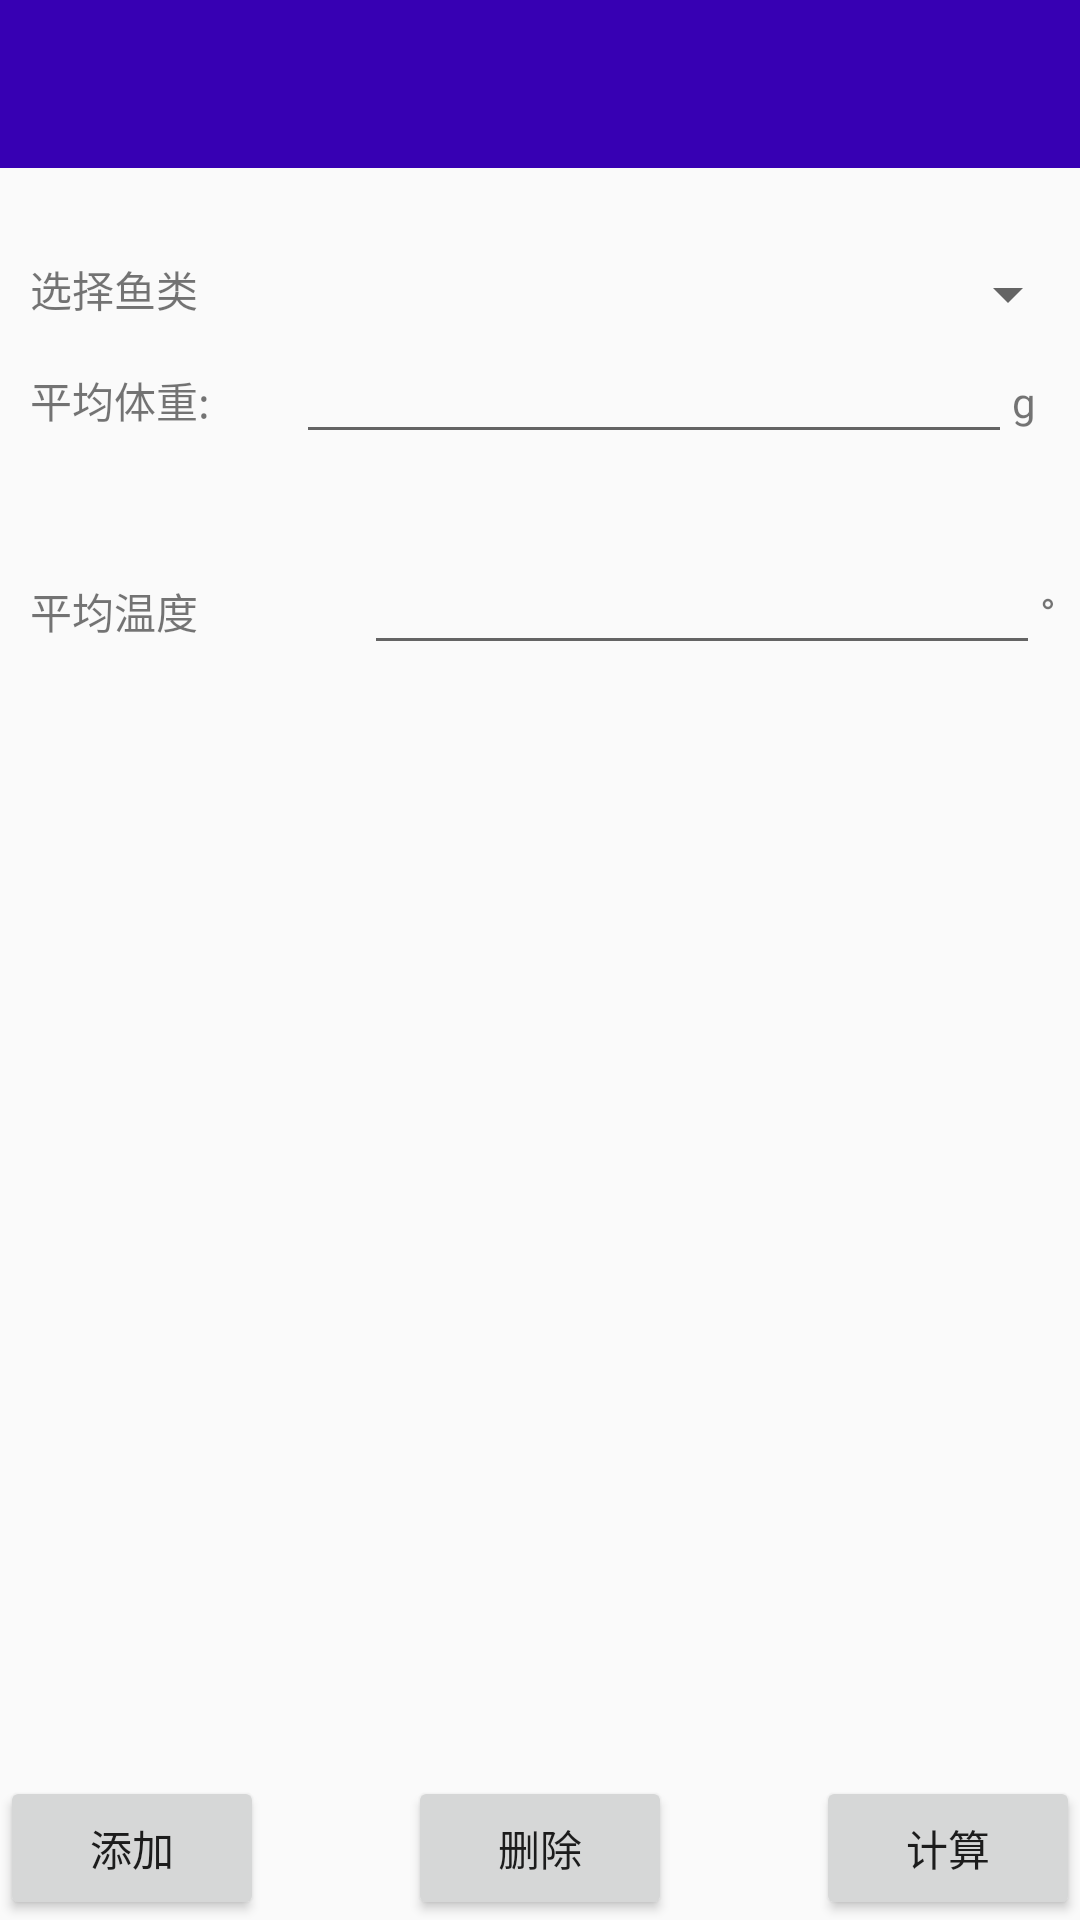

Write the Android layout XML for this screen, with the resource values it uses.
<!-- AndroidManifest.xml: application theme AppTheme -->
<!-- res/layout/activity_tgc1.xml -->
<?xml version="1.0" encoding="utf-8"?>
<RelativeLayout xmlns:android="http://schemas.android.com/apk/res/android"
    xmlns:tools="http://schemas.android.com/tools"
    android:id="@+id/activity_tgc1"
    android:layout_width="match_parent"
    android:layout_height="match_parent"
    tools:context="com.fishmanager.TGC1Activity">



    <android.support.v7.widget.Toolbar
        android:id="@+id/toolbar"
        android:layout_width="match_parent"
        android:layout_height="wrap_content"
        android:minHeight="?android:attr/actionBarSize"
        android:titleTextColor="?attr/colorPrimary"
        android:background="@color/colorPrimaryDark"
        android:layout_alignParentTop="true"
        android:layout_alignParentStart="true">
        </android.support.v7.widget.Toolbar>

    <LinearLayout
        android:layout_width="match_parent"
        android:layout_height="wrap_content"
        android:layout_marginTop="29dp"
        android:id="@+id/item3"
        android:layout_below="@+id/item2"
        android:layout_alignParentStart="true">
        <TextView
            android:text="平均温度"
            android:layout_width="wrap_content"
            android:layout_height="wrap_content"
            android:layout_marginLeft="10dp"
            android:layout_weight="1"/>

        <EditText
            android:layout_width="wrap_content"
            android:layout_height="wrap_content"
            android:inputType="number"
            android:layout_marginLeft="40dp"
            android:ems="10"
            android:layout_weight="1"
            android:id="@+id/temperature" />


        <TextView
            android:text="°"
            android:layout_width="wrap_content"
            android:layout_height="wrap_content"
            android:layout_weight="0.5"/>
    </LinearLayout>

    <LinearLayout
        android:layout_width="match_parent"
        android:layout_height="wrap_content"
        android:id="@+id/item2"
        android:layout_below="@+id/item1">
        <TextView
            android:text="平均体重:"
            android:layout_width="wrap_content"
            android:layout_height="wrap_content"
            android:layout_marginLeft="10dp"
            android:layout_weight="1"/>
        <EditText
            android:layout_width="wrap_content"
            android:layout_height="wrap_content"
            android:inputType="number"
            android:ems="10"
            android:id="@+id/final_layout_weight"
            android:layout_weight="1"
            />



        <TextView
            android:text="g"
            android:layout_width="wrap_content"
            android:layout_height="wrap_content"
            android:layout_weight="0.5"/>
    </LinearLayout>

    <LinearLayout
        android:layout_width="match_parent"
        android:layout_height="wrap_content"
        android:id="@+id/item1"
        android:layout_marginTop="30dp"
        android:orientation="horizontal"
        android:layout_below="@+id/toolbar">
        <TextView
            android:text="选择鱼类"
            android:layout_width="wrap_content"
            android:layout_height="wrap_content"
            android:layout_marginLeft="10dp"
            android:layout_weight="0.5"/>
        <Spinner
            android:layout_height="wrap_content"
            android:id="@+id/spinner2"
            android:layout_weight="1"
            android:layout_width="wrap_content" />

    </LinearLayout>

    <Button
        android:text="添加"
        android:layout_width="wrap_content"
        android:layout_height="wrap_content"
        android:id="@+id/button6"
        android:layout_alignParentBottom="true"/>

    <Button
        android:text="计算"
        android:layout_width="wrap_content"
        android:layout_height="wrap_content"
        android:id="@+id/btn_cal1"
        android:layout_alignParentBottom="true"
        android:layout_alignParentEnd="true" />

    <Button
        android:text="删除"
        android:layout_width="wrap_content"
        android:layout_height="wrap_content"
        android:id="@+id/button7"
        android:layout_alignParentBottom="true"
        android:layout_centerHorizontal="true" />

    <ListView
        android:layout_width="match_parent"
        android:layout_height="200dp"
        android:layout_marginTop="13dp"
        android:layout_below="@+id/item3"
        android:divider="#010101"
        android:dividerHeight="1dp"
        android:id="@+id/lv_info"
        android:layout_alignParentEnd="true" />


</RelativeLayout>
<!-- resources referenced by this layout -->
<resources>
  <style name="AppTheme" parent="Theme.AppCompat.Light.NoActionBar">
          
          <item name="colorPrimary">@color/colorPrimary</item>
          <item name="colorPrimaryDark">@color/colorPrimaryDark</item>
          <item name="colorAccent">@color/colorAccent</item>
          <item name="android:background">#00FFF5EE</item>
  
      </style>
  <!-- not gathered from this repository: default colours our renderer supplied (Android Studio template values) -->
  <color name="colorPrimary">#FF6200EE</color>
  <color name="colorPrimaryDark">#FF3700B3</color>
  <color name="colorAccent">#FF03DAC5</color>
</resources>
